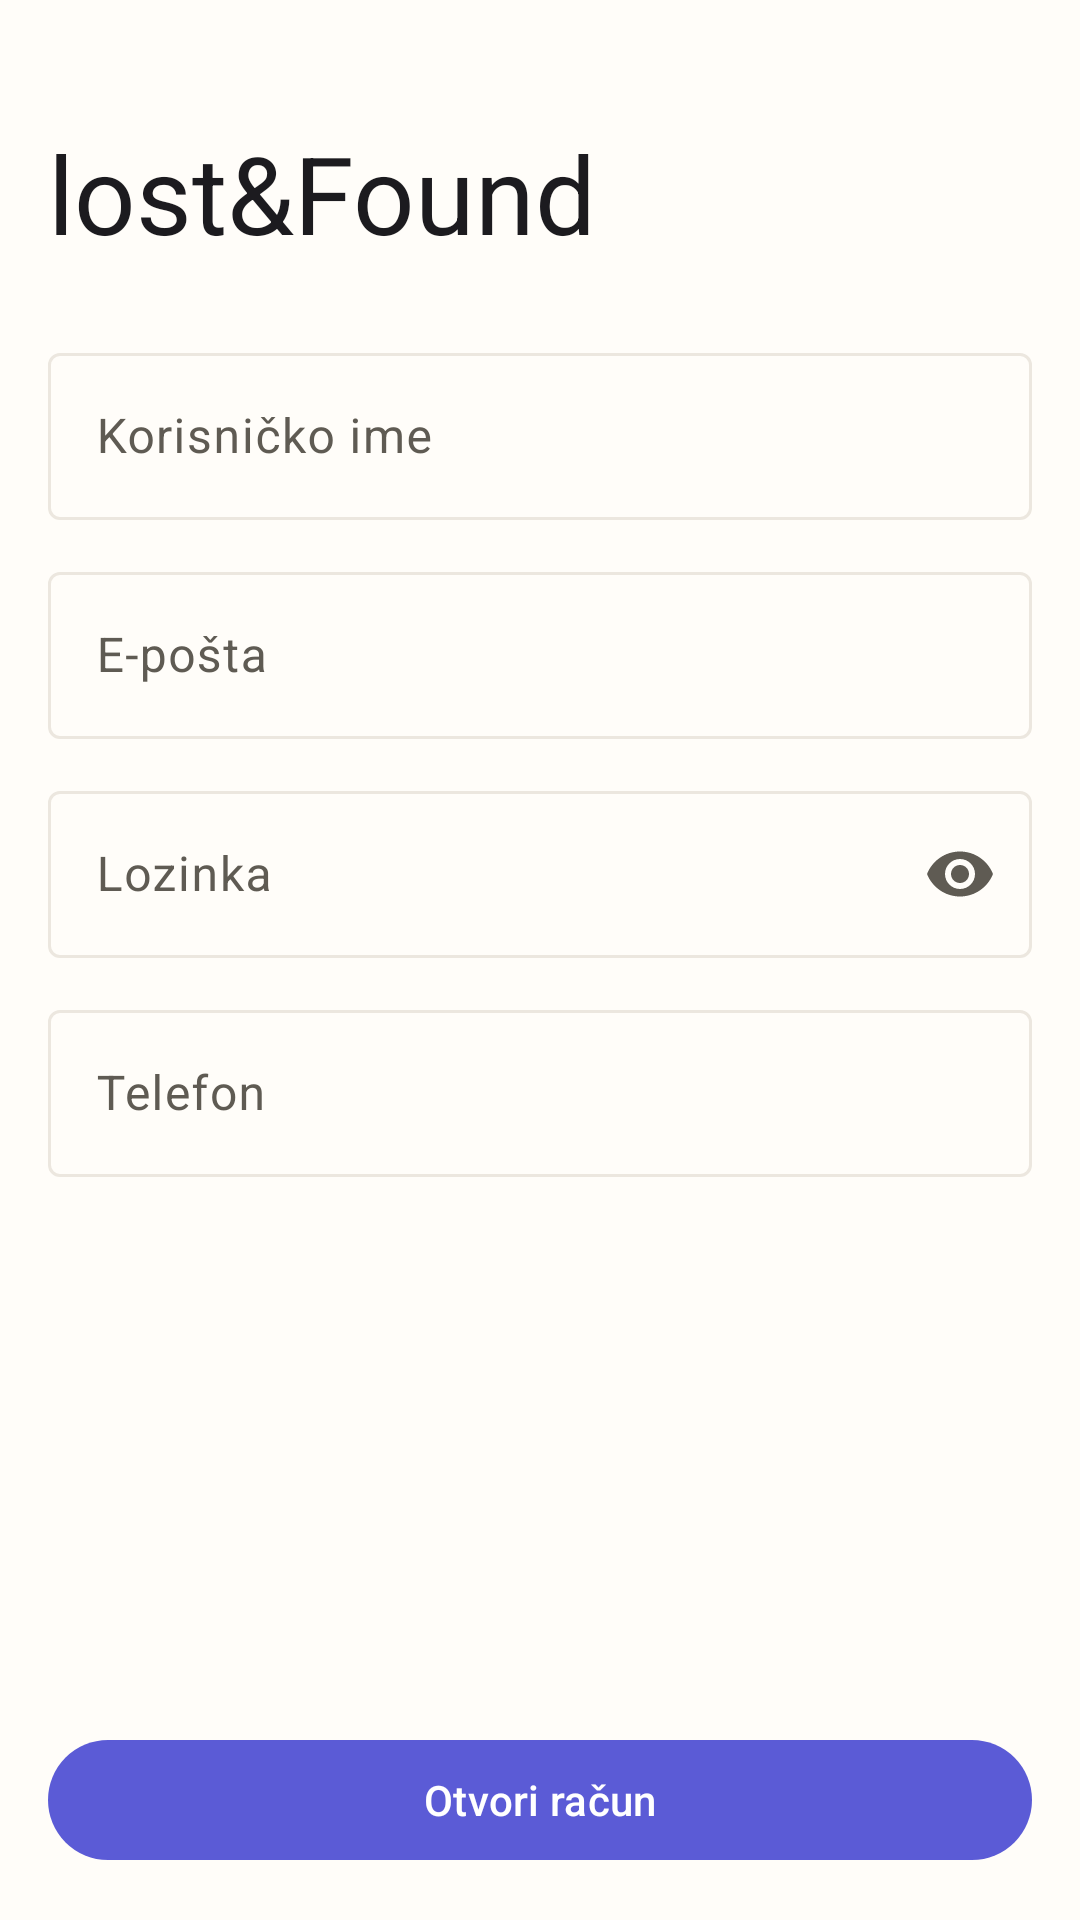

This screen was rendered from an Android layout file. Write that file and the resources it references.
<!-- AndroidManifest.xml: application theme Theme.LostAndFound -->
<!-- res/layout/activity_register.xml -->
<?xml version="1.0" encoding="utf-8"?>
<ScrollView xmlns:android="http://schemas.android.com/apk/res/android"
    xmlns:app="http://schemas.android.com/apk/res-auto"
    xmlns:tools="http://schemas.android.com/tools"
    android:layout_width="match_parent"
    android:layout_height="match_parent"
    android:background="?android:attr/colorBackground"
    android:fillViewport="true">

    <LinearLayout
        android:layout_width="match_parent"
        android:layout_height="wrap_content"
        android:orientation="vertical"
        android:padding="16dp">

        <TextView
            android:id="@+id/wordmark"
            android:layout_width="wrap_content"
            android:layout_height="wrap_content"
            android:layout_marginTop="24dp"
            android:layout_marginBottom="24dp"
            android:accessibilityHeading="true"
            android:text="@string/app_name"
            tools:targetApi="28"
            android:textAppearance="?attr/textAppearanceDisplaySmall"
            android:textColor="@color/ink_primary" />

        <com.google.android.material.textfield.TextInputLayout
            android:id="@+id/usernameLayout"
            style="@style/Widget.Material3.TextInputLayout.OutlinedBox"
            android:layout_width="match_parent"
            android:layout_height="wrap_content"
            android:layout_marginBottom="12dp"
            android:hint="@string/registracija_korisnicko_ime">

            <com.google.android.material.textfield.TextInputEditText
                android:id="@+id/usernameInput"
                android:layout_width="match_parent"
                android:layout_height="wrap_content"
                android:autofillHints="username"
                android:inputType="text"
                android:maxLength="20"
                android:maxLines="1" />
        </com.google.android.material.textfield.TextInputLayout>

        <com.google.android.material.textfield.TextInputLayout
            android:id="@+id/emailLayout"
            style="@style/Widget.Material3.TextInputLayout.OutlinedBox"
            android:layout_width="match_parent"
            android:layout_height="wrap_content"
            android:layout_marginBottom="12dp"
            android:hint="@string/registracija_e_posta">

            <com.google.android.material.textfield.TextInputEditText
                android:id="@+id/emailInput"
                android:layout_width="match_parent"
                android:layout_height="wrap_content"
                android:autofillHints="emailAddress"
                android:inputType="textEmailAddress"
                android:maxLines="1" />
        </com.google.android.material.textfield.TextInputLayout>

        <com.google.android.material.textfield.TextInputLayout
            android:id="@+id/passwordLayout"
            style="@style/Widget.Material3.TextInputLayout.OutlinedBox"
            android:layout_width="match_parent"
            android:layout_height="wrap_content"
            android:layout_marginBottom="12dp"
            android:hint="@string/registracija_lozinka"
            app:endIconMode="password_toggle">

            <com.google.android.material.textfield.TextInputEditText
                android:id="@+id/passwordInput"
                android:layout_width="match_parent"
                android:layout_height="wrap_content"
                android:autofillHints="newPassword"
                android:inputType="textPassword"
                android:maxLines="1" />
        </com.google.android.material.textfield.TextInputLayout>

        <com.google.android.material.textfield.TextInputLayout
            android:id="@+id/phoneLayout"
            style="@style/Widget.Material3.TextInputLayout.OutlinedBox"
            android:layout_width="match_parent"
            android:layout_height="wrap_content"
            android:layout_marginBottom="12dp"
            android:hint="@string/registracija_telefon">

            <com.google.android.material.textfield.TextInputEditText
                android:id="@+id/phoneInput"
                android:layout_width="match_parent"
                android:layout_height="wrap_content"
                android:autofillHints="phone"
                android:imeOptions="actionDone"
                android:inputType="phone"
                android:maxLines="1" />
        </com.google.android.material.textfield.TextInputLayout>

        <Space
            android:layout_width="match_parent"
            android:layout_height="0dp"
            android:layout_weight="1" />

        <com.google.android.material.progressindicator.CircularProgressIndicator
            android:id="@+id/progress"
            android:layout_width="wrap_content"
            android:layout_height="wrap_content"
            android:layout_gravity="center_horizontal"
            android:layout_marginTop="16dp"
            android:layout_marginBottom="8dp"
            android:indeterminate="true"
            android:visibility="invisible" />

        <com.google.android.material.button.MaterialButton
            android:id="@+id/submitButton"
            android:layout_width="match_parent"
            android:layout_height="wrap_content"
            android:layout_marginTop="8dp"
            android:minHeight="48dp"
            android:text="@string/otvori_racun" />

    </LinearLayout>

</ScrollView>
<!-- resources referenced by this layout -->
<resources>
  <color name="ink_primary">#1C1B1F</color>
  <string name="app_name">lost&amp;Found</string>
  <string name="otvori_racun">Otvori račun</string>
  <string name="registracija_e_posta">E-pošta</string>
  <string name="registracija_korisnicko_ime">Korisničko ime</string>
  <string name="registracija_lozinka">Lozinka</string>
  <string name="registracija_telefon">Telefon</string>
  <style name="Theme.LostAndFound" parent="Theme.Material3.Light.NoActionBar">
          <item name="colorPrimary">@color/primary</item>
          <item name="colorOnPrimary">@color/on_primary</item>
          <item name="colorPrimaryContainer">@color/primary_container</item>
          <item name="colorOnPrimaryContainer">@color/on_primary_container</item>
  
          <item name="android:colorBackground">@color/surface_base</item>
          <item name="colorSurface">@color/surface</item>
          <item name="colorOnSurface">@color/ink_primary</item>
          <item name="colorSurfaceVariant">@color/surface_variant</item>
          <item name="colorOnSurfaceVariant">@color/ink_secondary</item>
          <item name="colorOutline">@color/border_hairline</item>
  
          <item name="colorError">@color/error</item>
          <item name="colorOnError">@color/on_error</item>
  
          <item name="android:statusBarColor">@color/surface_base</item>
          <item name="android:windowLightStatusBar">true</item>
          <item name="android:navigationBarColor">@color/surface_base</item>
          
          <item name="android:windowOptOutEdgeToEdgeEnforcement">true</item>
  
          <item name="shapeAppearanceSmallComponent">@style/ShapeAppearance.LostAndFound.Small</item>
          <item name="shapeAppearanceMediumComponent">@style/ShapeAppearance.LostAndFound.Medium</item>
          <item name="shapeAppearanceLargeComponent">@style/ShapeAppearance.LostAndFound.Large</item>
      </style>
  <color name="primary">#5B5BD6</color>
  <color name="on_primary">#FFFFFF</color>
  <color name="primary_container">#E4E3FB</color>
  <color name="on_primary_container">#12105A</color>
  <color name="surface_base">#FFFDF9</color>
  <color name="surface">#FFFFFF</color>
  <color name="surface_variant">#F3EEE6</color>
  <color name="ink_secondary">#5F5B53</color>
  <color name="border_hairline">#ECE7DF</color>
  <color name="error">#BA1A1A</color>
  <color name="on_error">#FFFFFF</color>
  <style name="ShapeAppearance.LostAndFound.Small" parent="ShapeAppearance.Material3.SmallComponent">
          <item name="cornerFamily">rounded</item>
          <item name="cornerSize">8dp</item>
      </style>
  <style name="ShapeAppearance.LostAndFound.Medium" parent="ShapeAppearance.Material3.MediumComponent">
          <item name="cornerFamily">rounded</item>
          <item name="cornerSize">12dp</item>
      </style>
  <style name="ShapeAppearance.LostAndFound.Large" parent="ShapeAppearance.Material3.LargeComponent">
          <item name="cornerFamily">rounded</item>
          <item name="cornerSize">28dp</item>
      </style>
</resources>
